Run: headless pygame with SDL's dummy video driver; simulated clock (each Clock.tick advances the game by its frame time, no real sleeping); random seed 0; keys injected as events and as key.get_pressed() state; mouse plan: one left click at the window centre at the start of phase 2, then a move to the lower-right quarter at the start of phase 3.
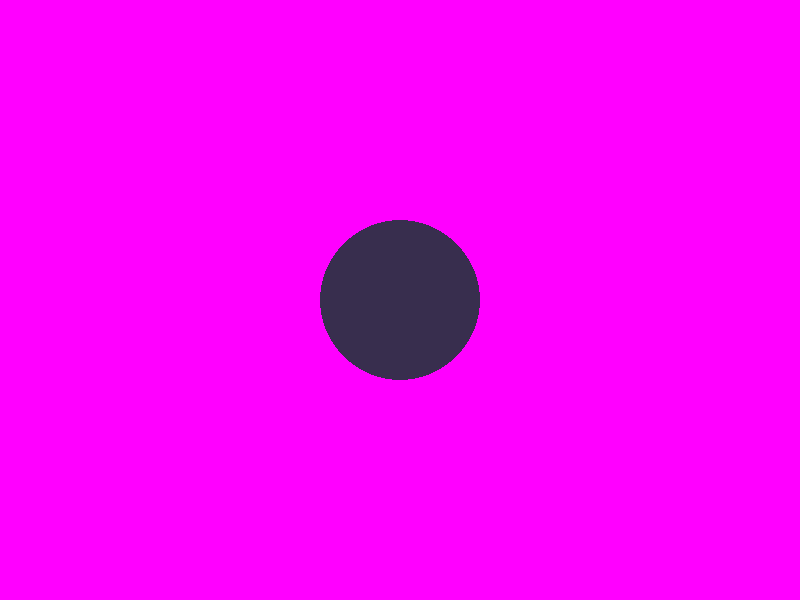
Frame 1 of 4 · flips 1–60 · no input
Frame 2 of 4 · flips 61–180 · clicked the window centre · tapped SPACE, RETURN · held RIGHT (→), D · screen unchanged from frame 1, image omitted
Frame 3 of 4 · flips 181–300 · moved the mouse to the lower-right quarter · held DOWN (↓), S · screen unchanged from frame 2, image omitted
Frame 4 of 4 · flips 301–420 · held LEFT (←), A, UP (↑), W · screen unchanged from frame 3, image omitted

The pygame program that drew these frames:

import pygame
import sys

click = 0
scr = pygame.display.set_mode((800,600))
pygame.display.set_caption("Кликер")

while True:
    scr.fill((255 ,0, 255))
    pygame.draw.circle(scr, (56,46,78), (400,300), 80)
    for event in pygame.event.get():
        if event.type == pygame.QUIT:
            pygame.quit()
            sys.exit()
        if event.type == pygame.MOUSEBUTTONDOWN:
            mouse_pos = pygame.mouse.get_pos()
            distance_squared = (mouse_pos[0] - (400,300)[0]) ** 2 + (mouse_pos[1] - (400,300)[1]) ** 2
            if distance_squared <= 80 ** 2:
                click += 1
                print(click)
    pygame.display.update()
